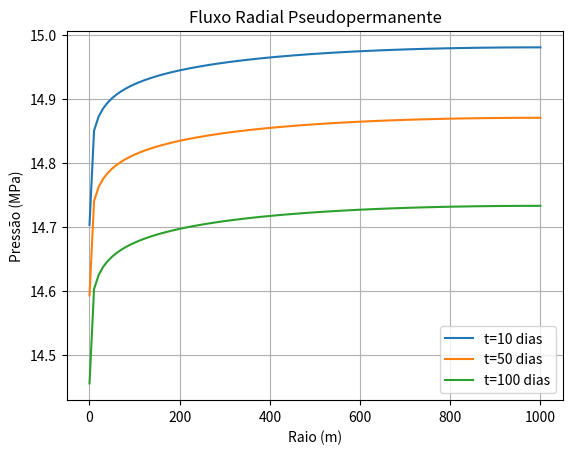

Source code (Python):
import numpy as np
import matplotlib.pyplot as plt


#Dados
k = 1*(10**(-13)) #permeabilidade
phi = 0.2 #porosidade
mu = 1*(10**(-3)) #viscosidade 
ct = 1*(10**(-9)) #compressibilidade total
p0 = 15*(10**6) #pressão inicial
qw = 0.0002 #vazão prescrita
rw = 0.1 #raio poço
re = 1000 #raio externo
h = 10 #espessura

#Fazendo fluxo radial pseudopermanente
def radial_pseudopermanente(r, t, h, rw, re, p0, qw):
    a = (2 * k *t) / (phi* mu *ct * re**2)
    b = -np.log(r / rw) + 0.5 * (r / re)**2 + np.log(re / rw) - 0.75
    p = p0 - ((qw * mu)/(2 * np.pi * k * h)) * (a + b)
    return p

#Gráfico
r = np.linspace(rw, re, 100)
tempo = (10, 50, 100) 

for t in tempo:
    t_segs = t * 86400 #passar para segundos por conta da difusividade hidráulica
    f = radial_pseudopermanente(r, t_segs, h, rw, re, p0, qw)
    p = f/(10**6) #conversão para MPa
    plt.plot(r, p, label=f't={t} dias')

plt.title("Fluxo Radial Pseudopermanente")
plt.xlabel("Raio (m)")
plt.ylabel("Pressão (MPa)")
plt.legend()
plt.grid(True)
plt.show()
